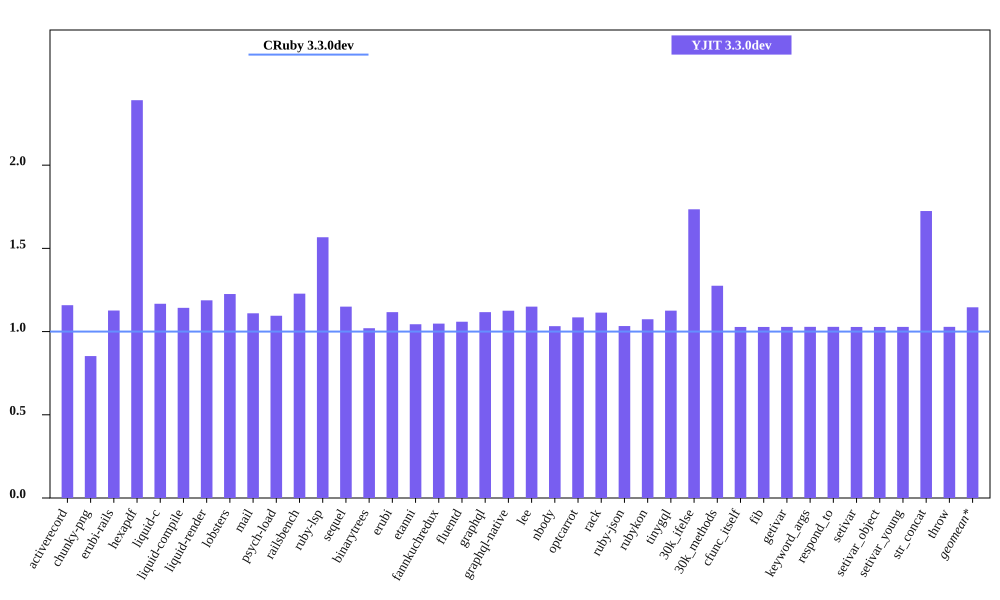

The data file committed next to this chart (first rows):
bench, CRuby 3.3.0dev mem (MiB), YJIT 3.3.0dev mem (MiB), Inline Code, Outlined Code, YJIT Mem overhead
activerecord, 41.64, 48.25, 2, 2
chunky-png, 46.88, 39.98, 1, 1
erubi-rails, 78.9, 88.89, 4, 3
hexapdf, 121.9, 291.5, 3, 2
liquid-c, 27.77, 32.41, 1, 1
liquid-compile, 23.71, 27.1, 1, 1
liquid-render, 25.75, 30.58, 1, 1
lobsters, 273.6, 335.4, 16, 11
mail, 37.88, 42.04, 2, 1
psych-load, 26.2, 28.7, 1, 1
railsbench, 80.79, 99.2, 5, 4
ruby-lsp, 82.41, 129.1, 11, 8
sequel, 29.16, 33.53, 1, 1
binarytrees, 17.19, 17.54, 1, 1
erubi, 21.08, 23.54, 1, 1
etanni, 13.38, 13.97, 1, 1
fannkuchredux, 11.59, 12.15, 1, 1
fluentd, 613.4, 649.7, 1, 1
graphql, 30.41, 33.96, 1, 1
graphql-native, 27.67, 31.14, 1, 1
lee, 23.27, 26.75, 1, 1
nbody, 11.54, 11.91, 1, 1
optcarrot, 44.25, 48.03, 1, 1
rack, 21.15, 23.56, 1, 1
ruby-json, 12.22, 12.63, 1, 1
rubykon, 37.54, 40.32, 1, 1
tinygql, 19.69, 22.16, 1, 1
30k_ifelse, 53.87, 93.45, 10, 7
30k_methods, 44.6, 56.89, 4, 3
cfunc_itself, 11.54, 11.86, 1, 1
fib, 11.54, 11.86, 1, 1
getivar, 11.54, 11.86, 1, 1
keyword_args, 11.54, 11.86, 1, 1
respond_to, 11.54, 11.86, 1, 1
setivar, 11.54, 11.86, 1, 1
setivar_object, 11.54, 11.86, 1, 1
setivar_young, 11.54, 11.86, 1, 1
str_concat, 37.85, 65.27, 1, 1
throw, 11.54, 11.86, 1, 1
